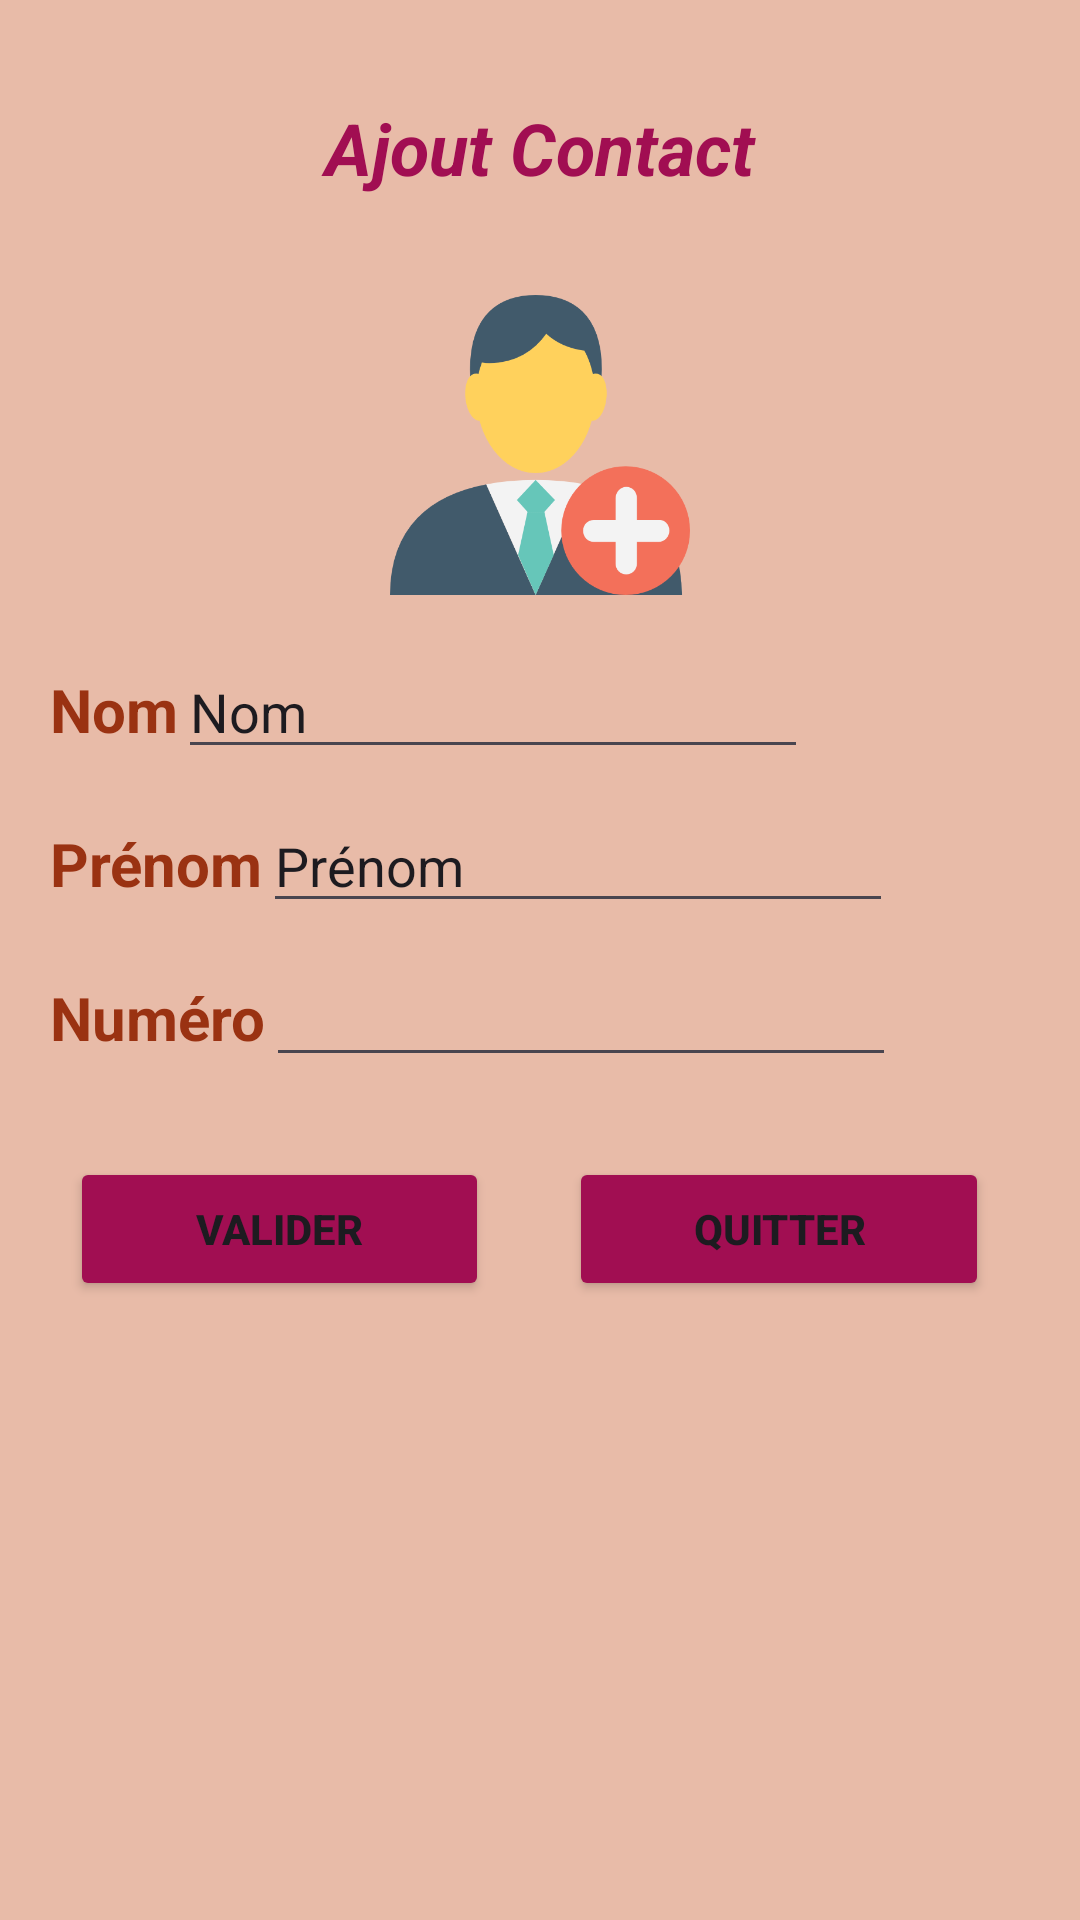

This screen was rendered from an Android layout file. Write that file and the resources it references.
<!-- AndroidManifest.xml: application theme Theme.MyCallerApp -->
<!-- res/layout/activity_ajout.xml -->
<?xml version="1.0" encoding="utf-8"?>
<LinearLayout xmlns:android="http://schemas.android.com/apk/res/android"
    xmlns:app="http://schemas.android.com/apk/res-auto"
    xmlns:tools="http://schemas.android.com/tools"
    android:layout_width="match_parent"
    android:layout_height="match_parent"
    android:background="@drawable/img_2"
    android:orientation="vertical"
    android:padding="50px"
    tools:context=".Ajout">

    <TextView
        android:id="@+id/textView5"
        style="@style/titre"
        android:layout_width="match_parent"
        android:layout_height="65dp"
        android:text="Ajout Contact"
        android:textAlignment="center" />

    <LinearLayout
        android:layout_width="wrap_content"
        android:layout_height="wrap_content"
        android:layout_marginBottom="50px"
        android:orientation="horizontal"
        android:textAlignment="center">

        <ImageView
            android:id="@+id/imageView3"
            android:layout_width="438dp"
            android:layout_height="300px"
            android:layout_weight="1"
            android:contentDescription="@string/img1"
            android:src="@drawable/img_3"
            app:srcCompat="@drawable/img_3" />
    </LinearLayout>

    <LinearLayout
        android:layout_width="wrap_content"
        android:layout_height="wrap_content"
        android:layout_marginBottom="30px"
        android:orientation="horizontal">

        <TextView
            android:id="@+id/textView8"
            style="@style/titre2"
            android:layout_width="wrap_content"
            android:layout_height="wrap_content"
            android:layout_weight="1"
            android:text="Nom" />

        <EditText
            android:id="@+id/edNom_Ajout"
            android:layout_width="wrap_content"
            android:layout_height="wrap_content"
            android:layout_weight="1"
            android:ems="10"
            android:inputType="text"
            android:text="Nom" />
    </LinearLayout>

    <LinearLayout
        android:layout_width="wrap_content"
        android:layout_height="wrap_content"
        android:layout_marginBottom="30px"
        android:orientation="horizontal">

        <TextView
            android:id="@+id/textView9"
            style="@style/titre2"
            android:layout_width="wrap_content"
            android:layout_height="wrap_content"
            android:layout_weight="1"
            android:text="Prénom" />

        <EditText
            android:id="@+id/edprenom_Ajout"
            android:layout_width="wrap_content"
            android:layout_height="wrap_content"
            android:layout_weight="1"
            android:ems="10"
            android:inputType="text"
            android:text="Prénom" />
    </LinearLayout>

    <LinearLayout
        android:layout_width="wrap_content"
        android:layout_height="wrap_content"
        android:layout_marginBottom="80px"
        android:orientation="horizontal">

        <TextView
            android:id="@+id/textView10"
            style="@style/titre2"
            android:layout_width="wrap_content"
            android:layout_height="wrap_content"
            android:layout_weight="1"
            android:text="Numéro" />

        <EditText
            android:id="@+id/edtel_ajout"
            android:layout_width="wrap_content"
            android:layout_height="wrap_content"
            android:layout_weight="1"
            android:ems="10"
            android:inputType="phone" />
    </LinearLayout>

    <LinearLayout
        android:layout_width="313dp"
        android:layout_height="wrap_content"
        android:orientation="horizontal"
        android:paddingLeft="20px">

        <Button
            android:id="@+id/btnVld_Ajout"
            style="@style/buttons"
            android:layout_width="wrap_content"
            android:layout_height="wrap_content"
            android:layout_weight="1"
            android:text="Valider" />

        <Button
            android:id="@+id/btnQt_Ajout"
            style="@style/buttons"
            android:layout_width="wrap_content"
            android:layout_height="wrap_content"
            android:layout_marginLeft="80px"
            android:layout_weight="1"
            android:text="Quitter" />
    </LinearLayout>

</LinearLayout>
<!-- resources referenced by this layout -->
<resources>
  <!-- drawable img_2: png bitmap (drawable, 5813 bytes) -->
  <!-- drawable img_3: png bitmap (drawable, 21426 bytes) -->
  <string name="img1">Add</string>
  <style name="buttons">
          <item name="android:layout_width">wrap_content</item>
          <item name="android:layout_height">wrap_content</item>
          <item name="android:backgroundTint">#A10E52</item>
          <item name="android:textStyle">bold</item>
      </style>
  <style name="titre">
          <item name="android:layout_width">match_parent</item>
          <item name="android:layout_height">83dp</item>
          <item name="android:layout_marginBottom">50px</item>
          <item name="android:gravity">center</item>
          <item name="android:textAlignment">center</item>
          <item name="android:textColor">#A10E52</item>
          <item name="android:textSize">24sp</item>
          <item name="android:textStyle">bold|italic</item>
      </style>
  <style name="titre2">
          <item name="android:textColor">#9A3212</item>
          <item name="android:layout_width">wrap_content</item>
          <item name="android:layout_height">wrap_content</item>
          <item name="android:layout_weight">1</item>
          <item name="android:textSize">20sp</item>
          <item name="android:textStyle">bold</item>
      </style>
  <style name="Theme.MyCallerApp" parent="Base.Theme.MyCallerApp" />
  <style name="Base.Theme.MyCallerApp" parent="Theme.Material3.DayNight.NoActionBar">
          
          
          <item name="colorPrimary">#071591</item>
          <item name="colorAccent">#015E05</item>
      </style>
</resources>
